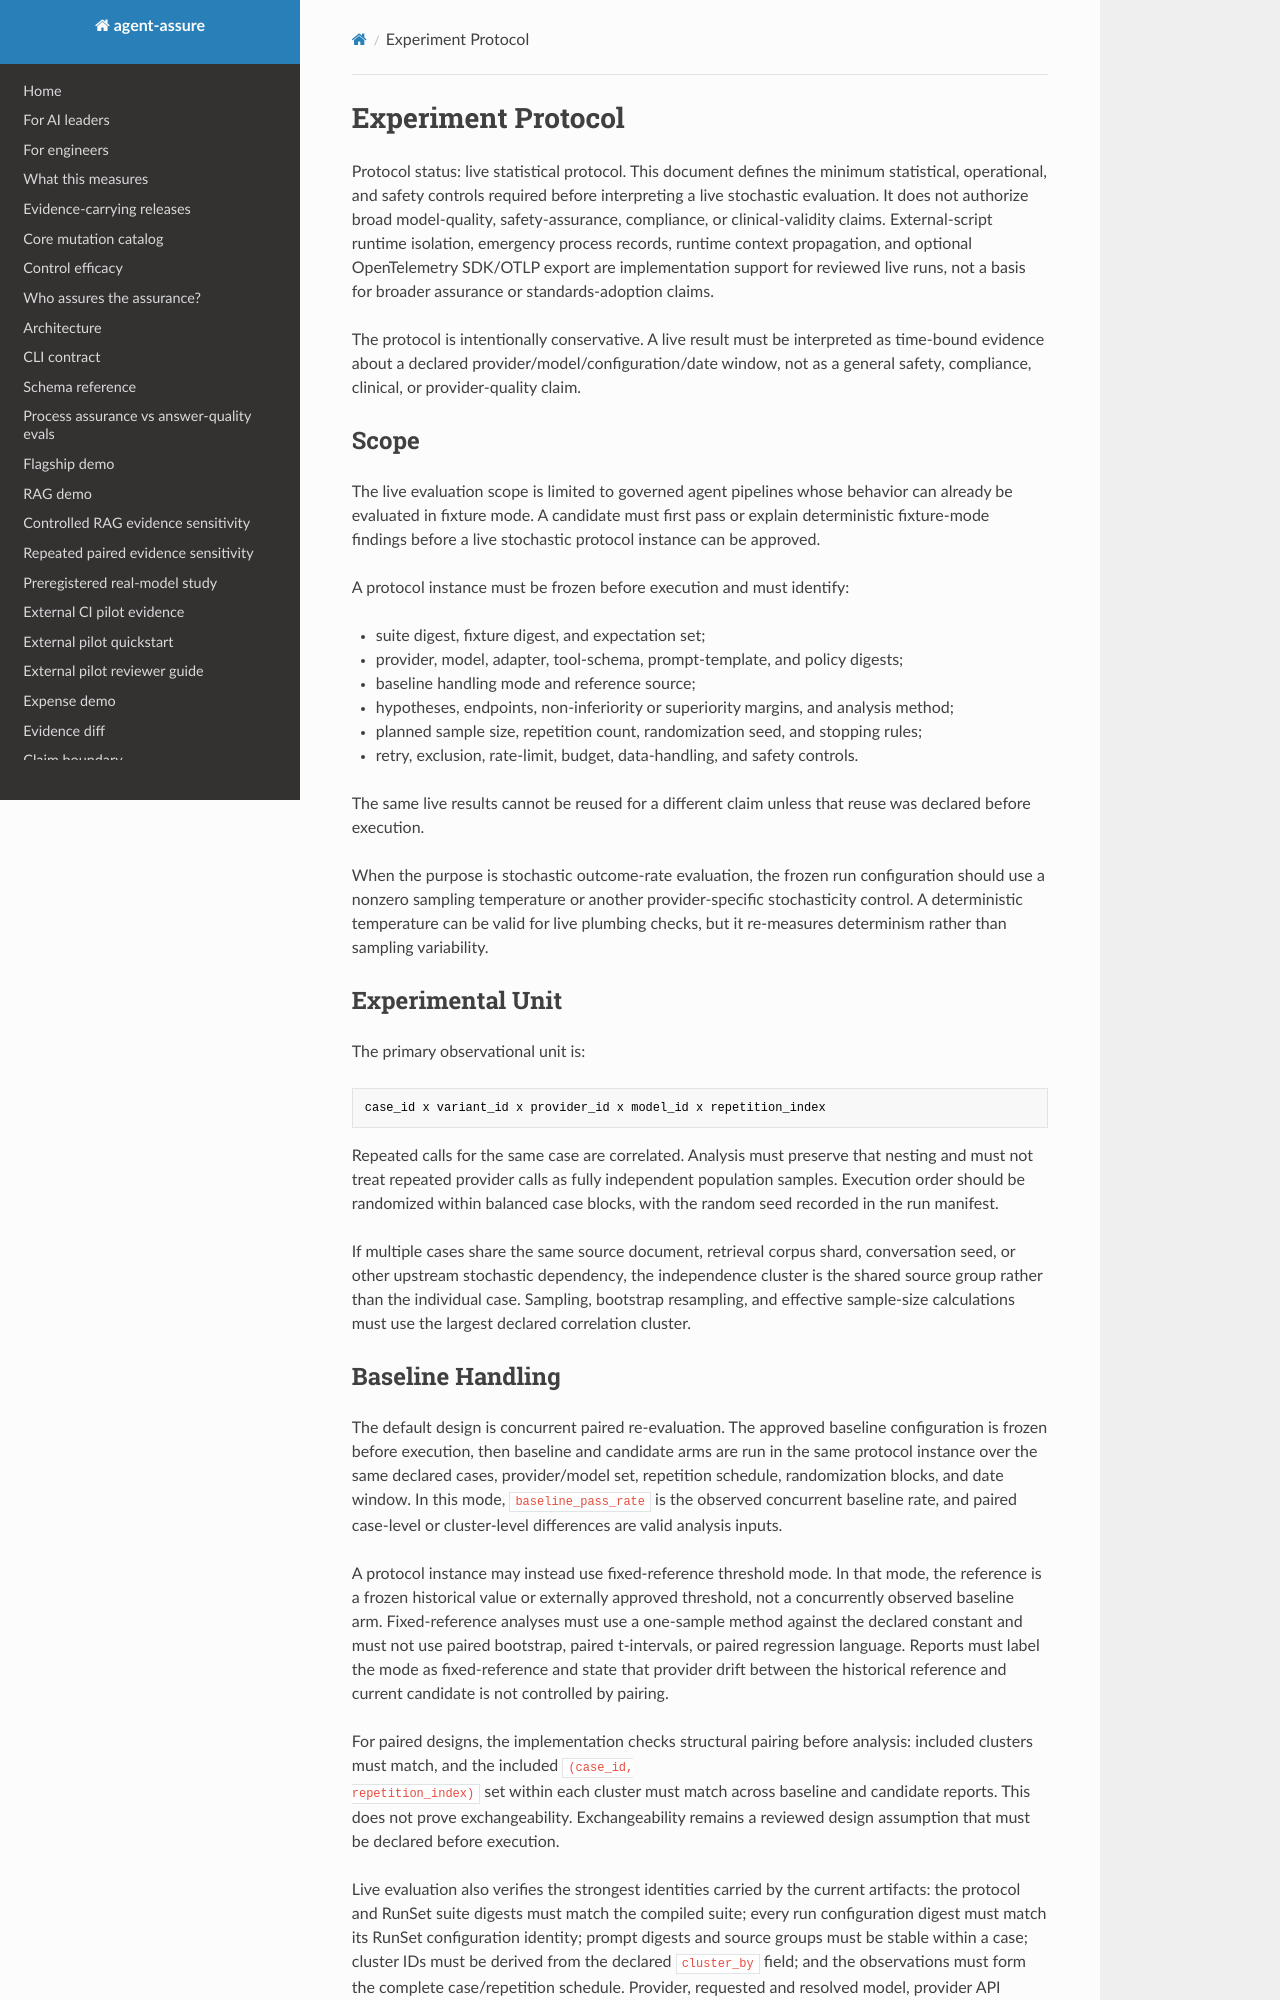

repository: acblabs/agent-assure · page: measurement/experiment_protocol/index.html · generator: mkdocs

# Experiment Protocol

Protocol status: live statistical protocol. This document defines the minimum
statistical, operational, and safety controls required before interpreting a
live stochastic evaluation. It does not authorize broad model-quality,
safety-assurance, compliance, or clinical-validity claims. External-script
runtime isolation, emergency process records, runtime context propagation, and
optional OpenTelemetry SDK/OTLP export are implementation support for reviewed
live runs, not a basis for broader assurance or standards-adoption claims.

The protocol is intentionally conservative. A live result must be interpreted
as time-bound evidence about a declared provider/model/configuration/date
window, not as a general safety, compliance, clinical, or provider-quality
claim.

## Scope

The live evaluation scope is limited to governed agent pipelines whose behavior
can already be evaluated in fixture mode. A candidate must first pass or
explain deterministic fixture-mode findings before a live stochastic protocol
instance can be approved.

A protocol instance must be frozen before execution and must identify:

- suite digest, fixture digest, and expectation set;
- provider, model, adapter, tool-schema, prompt-template, and policy digests;
- baseline handling mode and reference source;
- hypotheses, endpoints, non-inferiority or superiority margins, and analysis
  method;
- planned sample size, repetition count, randomization seed, and stopping
  rules;
- retry, exclusion, rate-limit, budget, data-handling, and safety controls.

The same live results cannot be reused for a different claim unless that reuse
was declared before execution.

When the purpose is stochastic outcome-rate evaluation, the frozen run
configuration should use a nonzero sampling temperature or another
provider-specific stochasticity control. A deterministic temperature can be
valid for live plumbing checks, but it re-measures determinism rather than
sampling variability.

## Experimental Unit

The primary observational unit is:

```text
case_id x variant_id x provider_id x model_id x repetition_index
```

Repeated calls for the same case are correlated. Analysis must preserve that
nesting and must not treat repeated provider calls as fully independent
population samples. Execution order should be randomized within balanced case
blocks, with the random seed recorded in the run manifest.

If multiple cases share the same source document, retrieval corpus shard,
conversation seed, or other upstream stochastic dependency, the independence
cluster is the shared source group rather than the individual case. Sampling,
bootstrap resampling, and effective sample-size calculations must use the
largest declared correlation cluster.
